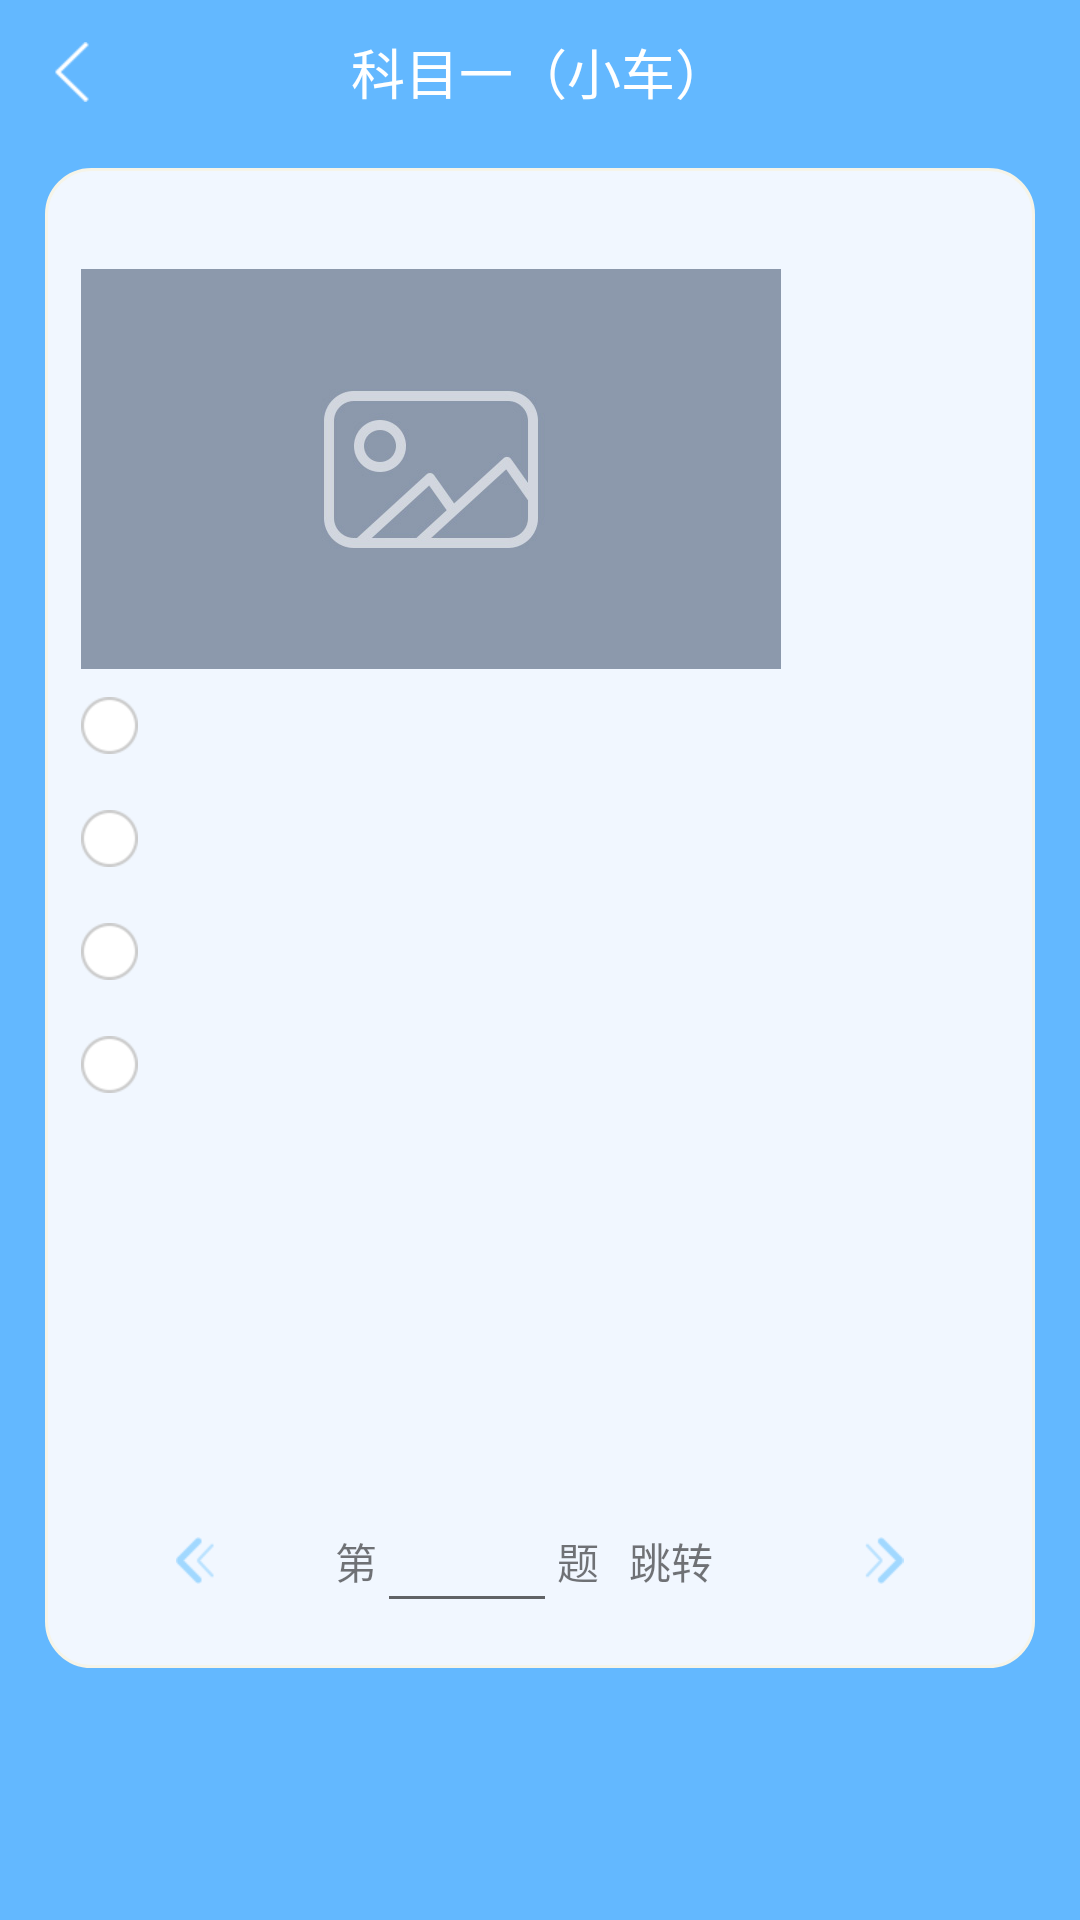

Produce the Android XML layout that renders to this screen, including the resource entries it uses.
<!-- AndroidManifest.xml: application theme AppTheme -->
<!-- res/layout/activity_exercise.xml -->
<?xml version="1.0" encoding="utf-8"?>
<LinearLayout xmlns:android="http://schemas.android.com/apk/res/android"
    android:layout_width="match_parent"
    android:layout_height="match_parent"
    android:background="@color/mainColor"
    android:orientation="vertical">

    <include layout="@layout/layout_top_bar" />

    <ScrollView
        android:layout_width="match_parent"
        android:layout_height="wrap_content">

        <RelativeLayout
            android:id="@+id/exercise_ll_content"
            android:layout_width="match_parent"
            android:layout_height="wrap_content"
            android:layout_marginLeft="@dimen/margin_15"
            android:layout_marginRight="@dimen/margin_15"
            android:layout_marginTop="@dimen/margin_8"
            android:background="@drawable/corner_rect_yellow_bg"
            android:orientation="vertical"
            android:paddingBottom="@dimen/margin_15"
            android:paddingLeft="@dimen/margin_12"
            android:paddingRight="@dimen/margin_12"
            android:paddingTop="@dimen/margin_12">

            <LinearLayout
                android:id="@+id/exercise_ll_question"
                android:layout_width="match_parent"
                android:layout_height="wrap_content"
                android:orientation="vertical">

                <TextView
                    android:id="@+id/exercise_tv_question"
                    android:layout_width="match_parent"
                    android:layout_height="wrap_content"
                    android:textColor="@color/black_textColor"
                    android:textSize="@dimen/textSize_normal" />

                <RelativeLayout
                    android:layout_width="wrap_content"
                    android:layout_height="wrap_content">

                    <ImageView
                        android:id="@+id/exercise_iv_img"
                        android:layout_width="wrap_content"
                        android:layout_height="wrap_content"
                        android:src="@drawable/exercise_default" />
                </RelativeLayout>

                <RadioGroup
                    android:id="@+id/exercise_rp_answers"
                    android:layout_width="match_parent"
                    android:layout_height="wrap_content"
                    android:orientation="vertical">

                    <RadioButton
                        android:id="@+id/exercise_rb_answerA"
                        style="@style/exercise_rdo_style" />

                    <RadioButton
                        android:id="@+id/exercise_rb_answerB"
                        style="@style/exercise_rdo_style" />

                    <RadioButton
                        android:id="@+id/exercise_rb_answerC"
                        style="@style/exercise_rdo_style" />

                    <RadioButton
                        android:id="@+id/exercise_rb_answerD"
                        style="@style/exercise_rdo_style" />
                </RadioGroup>
            </LinearLayout>

            <LinearLayout
                android:id="@+id/exercise_ll_control"
                android:layout_width="match_parent"
                android:layout_height="wrap_content"
                android:layout_alignParentBottom="true"
                android:layout_marginBottom="@dimen/margin_15"
                android:layout_marginTop="@dimen/margin_10"
                android:gravity="center_vertical"
                android:orientation="horizontal">

                
                
                
                
                
                
                
                
                
                <ImageView
                    android:id="@+id/exercise_iv_last"
                    android:layout_width="0dp"
                    android:layout_height="wrap_content"
                    android:layout_weight="1"
                    android:gravity="center"
                    android:padding="@dimen/margin_10"
                    android:src="@drawable/exercise_last"
                    android:text="上一题" />

                <LinearLayout
                    android:layout_width="0dp"
                    android:layout_height="wrap_content"
                    android:layout_weight="2"
                    android:focusable="true"
                    android:focusableInTouchMode="true"
                    android:gravity="center"
                    android:orientation="horizontal">

                    <TextView
                        android:layout_width="wrap_content"
                        android:layout_height="wrap_content"
                        android:text="第" />

                    <EditText
                        android:id="@+id/exercise_et_gotoNum"
                        android:layout_width="60dp"
                        android:layout_height="wrap_content" />

                    <TextView
                        android:layout_width="wrap_content"
                        android:layout_height="wrap_content"
                        android:text="题" />

                    <TextView
                        android:id="@+id/exercise_tv_gotoClick"
                        android:layout_width="wrap_content"
                        android:layout_height="wrap_content"
                        android:padding="@dimen/margin_10"
                        android:text="跳转" />
                </LinearLayout>

                
                
                
                
                
                
                
                
                
                <ImageView
                    android:id="@+id/exercise_iv_next"
                    android:layout_width="0dp"
                    android:layout_height="wrap_content"
                    android:layout_weight="1"
                    android:gravity="center"
                    android:padding="@dimen/margin_10"
                    android:src="@drawable/exercise_next"
                    android:text="下一题" />
            </LinearLayout>
        </RelativeLayout>
    </ScrollView>
</LinearLayout>
<!-- res/layout/layout_top_bar.xml (included above) -->
<?xml version="1.0" encoding="utf-8"?>
<RelativeLayout xmlns:android="http://schemas.android.com/apk/res/android"
    android:layout_width="match_parent"
    android:layout_height="@dimen/topBar_height"
    android:background="@color/mainColor">

    <ImageView
        android:id="@+id/topBar_iv_back"
        android:layout_width="@dimen/topBar_height"
        android:layout_height="match_parent"
        android:scaleType="centerInside"
        android:src="@drawable/common_back_white" />

    <TextView
        android:id="@+id/topBar_tv_title"
        android:layout_width="wrap_content"
        android:layout_height="match_parent"
        android:layout_centerHorizontal="true"
        android:gravity="center"
        android:text="科目一（小车）"
        android:textColor="@color/white"
        android:textSize="@dimen/textSize_big" />

    <ImageView
        android:id="@+id/topBar_iv_collect"
        android:layout_width="@dimen/topBar_height"
        android:layout_height="match_parent"
        android:layout_alignParentRight="true"
        android:scaleType="centerInside"
        android:src="@drawable/exercise_collect"
        android:visibility="gone" />

    <ImageView
        android:id="@+id/topBar_iv_delete"
        android:layout_width="@dimen/topBar_height"
        android:layout_height="match_parent"
        android:layout_toLeftOf="@id/topBar_iv_collect"
        android:scaleType="centerInside"
        android:src="@drawable/exercise_delete"
        android:visibility="gone" />
</RelativeLayout>
<!-- resources referenced by this layout -->
<resources>
  <color name="black_textColor">#1a2940</color>
  <color name="mainColor">#63B8FF</color>
  <color name="white">#FFFFFF</color>
  <dimen name="margin_10">10dp</dimen>
  <dimen name="margin_12">12dp</dimen>
  <dimen name="margin_15">15dp</dimen>
  <dimen name="margin_8">8dp</dimen>
  <dimen name="textSize_big">18sp</dimen>
  <dimen name="textSize_normal">16sp</dimen>
  <dimen name="topBar_height">48dp</dimen>
  <!-- drawable common_back_white: png bitmap (drawable-xhdpi, 1349 bytes) -->
  <!-- drawable corner_rect_yellow_bg (drawable) -->
  <?xml version="1.0" encoding="utf-8"?>
  <shape xmlns:android="http://schemas.android.com/apk/res/android">
      <corners android:radius="@dimen/margin_15" />
      <solid android:color="@color/gray_bg" />
      <size
          android:width="200dp"
          android:height="500dp" />
      <stroke android:width="1dp" android:color="@color/yellow_bg"/>
  </shape>
  <!-- drawable exercise_collect: png bitmap (drawable-xhdpi, 924 bytes) -->
  <!-- drawable exercise_control_view_bg (drawable) -->
  <?xml version="1.0" encoding="utf-8"?>
  <shape xmlns:android="http://schemas.android.com/apk/res/android">
      <corners android:radius="@dimen/margin_8" />
      <solid android:color="@color/yellow_bg" />
  
  </shape>
  <!-- drawable exercise_default: jpg bitmap (drawable-xxhdpi, 29015 bytes) -->
  <!-- drawable exercise_delete: png bitmap (drawable-xxhdpi, 1321 bytes) -->
  <!-- drawable exercise_last: png bitmap (drawable-xhdpi, 773 bytes) -->
  <!-- drawable exercise_next: png bitmap (drawable-xhdpi, 773 bytes) -->
  <style name="exercise_rdo_style">
          <item name="android:layout_width">match_parent</item>
          <item name="android:layout_height">wrap_content</item>
          <item name="android:paddingLeft">@dimen/margin_10</item>
          <item name="android:textSize">@dimen/textSize_normal</item>
          <item name="android:textColor">@color/black_textColor</item>
          <item name="android:button">@drawable/exercise_rb_bg</item>
          <item name="android:paddingTop">@dimen/margin_8</item>
          <item name="android:paddingBottom">@dimen/margin_8</item>
      </style>
  <style name="AppTheme" parent="Theme.AppCompat.Light.NoActionBar">
          
          <item name="colorPrimary">@color/colorPrimary</item>
          <item name="colorPrimaryDark">@color/mainColor</item>
          <item name="colorAccent">@color/colorAccent</item>
      </style>
  <color name="gray_bg">#F1F7FF</color>
  <color name="yellow_bg">#F6F4E8</color>
  <!-- drawable exercise_rb_bg (drawable) -->
  <?xml version="1.0" encoding="utf-8"?>
  <selector xmlns:android="http://schemas.android.com/apk/res/android">
      <item android:drawable="@drawable/exercise_rb_checked" android:state_checked="true" />
      <item android:drawable="@drawable/exercise_rb_normal" android:state_checked="false" />
  </selector>
  <color name="colorPrimary">#3F51B5</color>
  <color name="colorAccent">#FF4081</color>
  <!-- drawable exercise_rb_checked: png bitmap (drawable-xhdpi, 917 bytes) -->
  <!-- drawable exercise_rb_normal: png bitmap (drawable-xhdpi, 661 bytes) -->
</resources>
